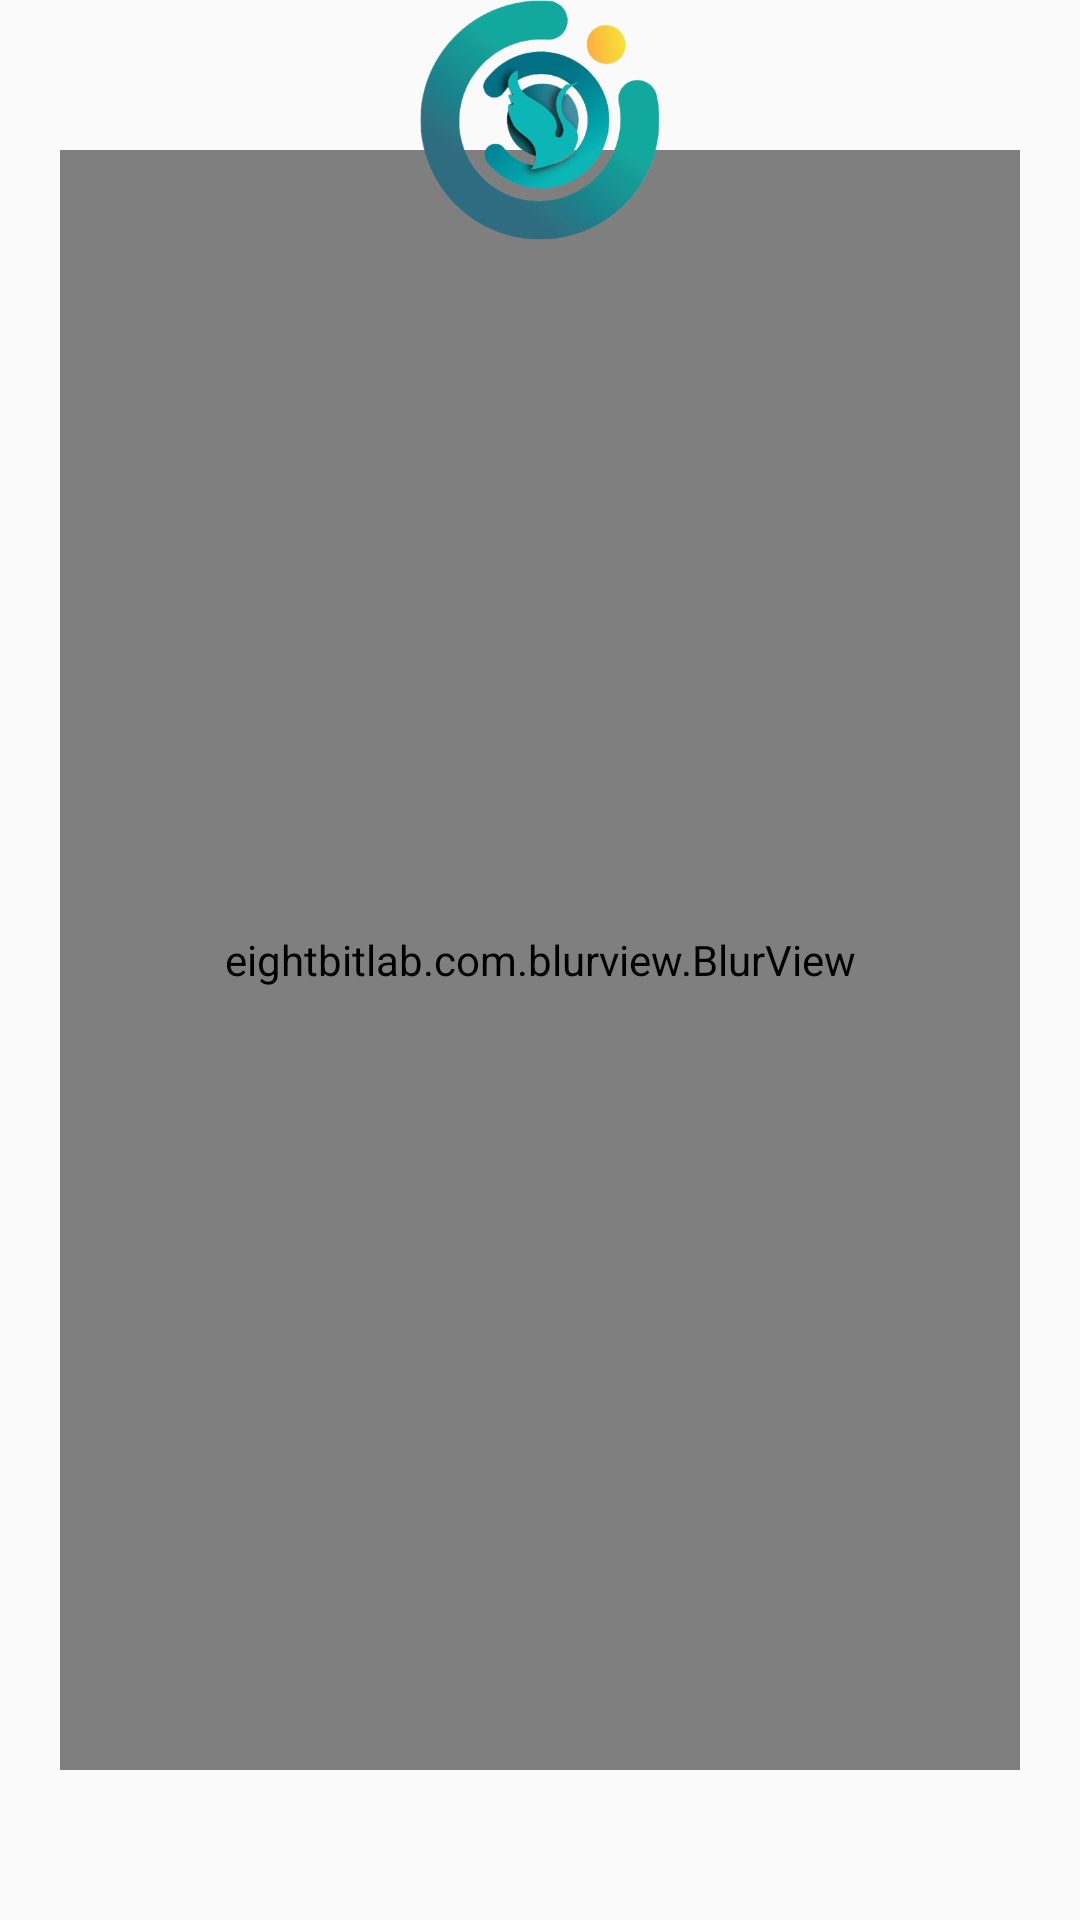

Here is an Android app screen rendered from its layout file. Give the layout XML and the strings, colors and styles it references.
<!-- AndroidManifest.xml: application theme Theme.MaterialComponents.Light.Bridge -->
<!-- res/layout/setup_frame01.xml -->
<?xml version="1.0" encoding="utf-8"?>
<RelativeLayout xmlns:android="http://schemas.android.com/apk/res/android"
    xmlns:app="http://schemas.android.com/apk/res-auto"
    xmlns:tools="http://schemas.android.com/tools"
    android:id="@+id/scrollview_setup"
    android:layout_width="match_parent"
    android:layout_height="match_parent"
    android:layout_gravity="center">

    <androidx.constraintlayout.widget.ConstraintLayout
        android:id="@+id/setup_layout1"
        android:layout_width="match_parent"
        android:layout_height="match_parent"
        android:layout_centerInParent="true">

        <eightbitlab.com.blurview.BlurView
            android:id="@+id/blurView_setup"
            android:layout_width="match_parent"
            android:layout_height="match_parent"
            android:layout_marginStart="20dp"
            android:layout_marginTop="50dp"
            android:layout_marginEnd="20dp"
            android:layout_marginBottom="50dp"
            android:background="@drawable/frame_background_black"
            app:layout_constraintEnd_toEndOf="parent"
            app:layout_constraintStart_toStartOf="parent"
            app:layout_constraintTop_toTopOf="parent">

            <androidx.constraintlayout.widget.ConstraintLayout
                android:id="@+id/setup_layout_child"
                android:layout_width="match_parent"
                android:layout_height="match_parent">

                <TextView
                    android:id="@+id/setup_text1"
                    android:layout_width="match_parent"
                    android:layout_height="wrap_content"
                    android:fontFamily="@font/leaguespartan_bold"
                    android:text="Let's set you up"
                    android:textAlignment="center"
                    android:textColor="@color/white"
                    android:textSize="35sp"
                    app:layout_constraintBottom_toBottomOf="parent"
                    app:layout_constraintEnd_toEndOf="parent"
                    app:layout_constraintStart_toStartOf="parent"
                    app:layout_constraintTop_toTopOf="parent" />

            </androidx.constraintlayout.widget.ConstraintLayout>

        </eightbitlab.com.blurview.BlurView>
    </androidx.constraintlayout.widget.ConstraintLayout>

    <ImageView
        android:id="@+id/splash_logo"
        android:layout_width="80dp"
        android:layout_height="80dp"
        android:layout_alignParentTop="true"
        android:layout_centerHorizontal="true"
        android:layout_marginBottom="30dp"
        android:contentDescription="logo_splash"
        app:srcCompat="@drawable/logo"
        tools:ignore="ImageContrastCheck" />


</RelativeLayout>
<!-- resources referenced by this layout -->
<resources>
  <color name="white">#FFFFFFFF</color>
  <!-- drawable frame_background_black (drawable) -->
  <?xml version="1.0" encoding="utf-8"?>
  <selector xmlns:android="http://schemas.android.com/apk/res/android">
      <item>
          <shape android:shape="rectangle">
              <solid android:color="#80000000"/>
              <corners android:radius="20dp"/>
              <stroke android:color="#0D000000" android:width="2dp"/>
  
          </shape>
      </item>
  </selector>
  <!-- drawable logo: png bitmap (drawable, 115226 bytes) -->
</resources>
